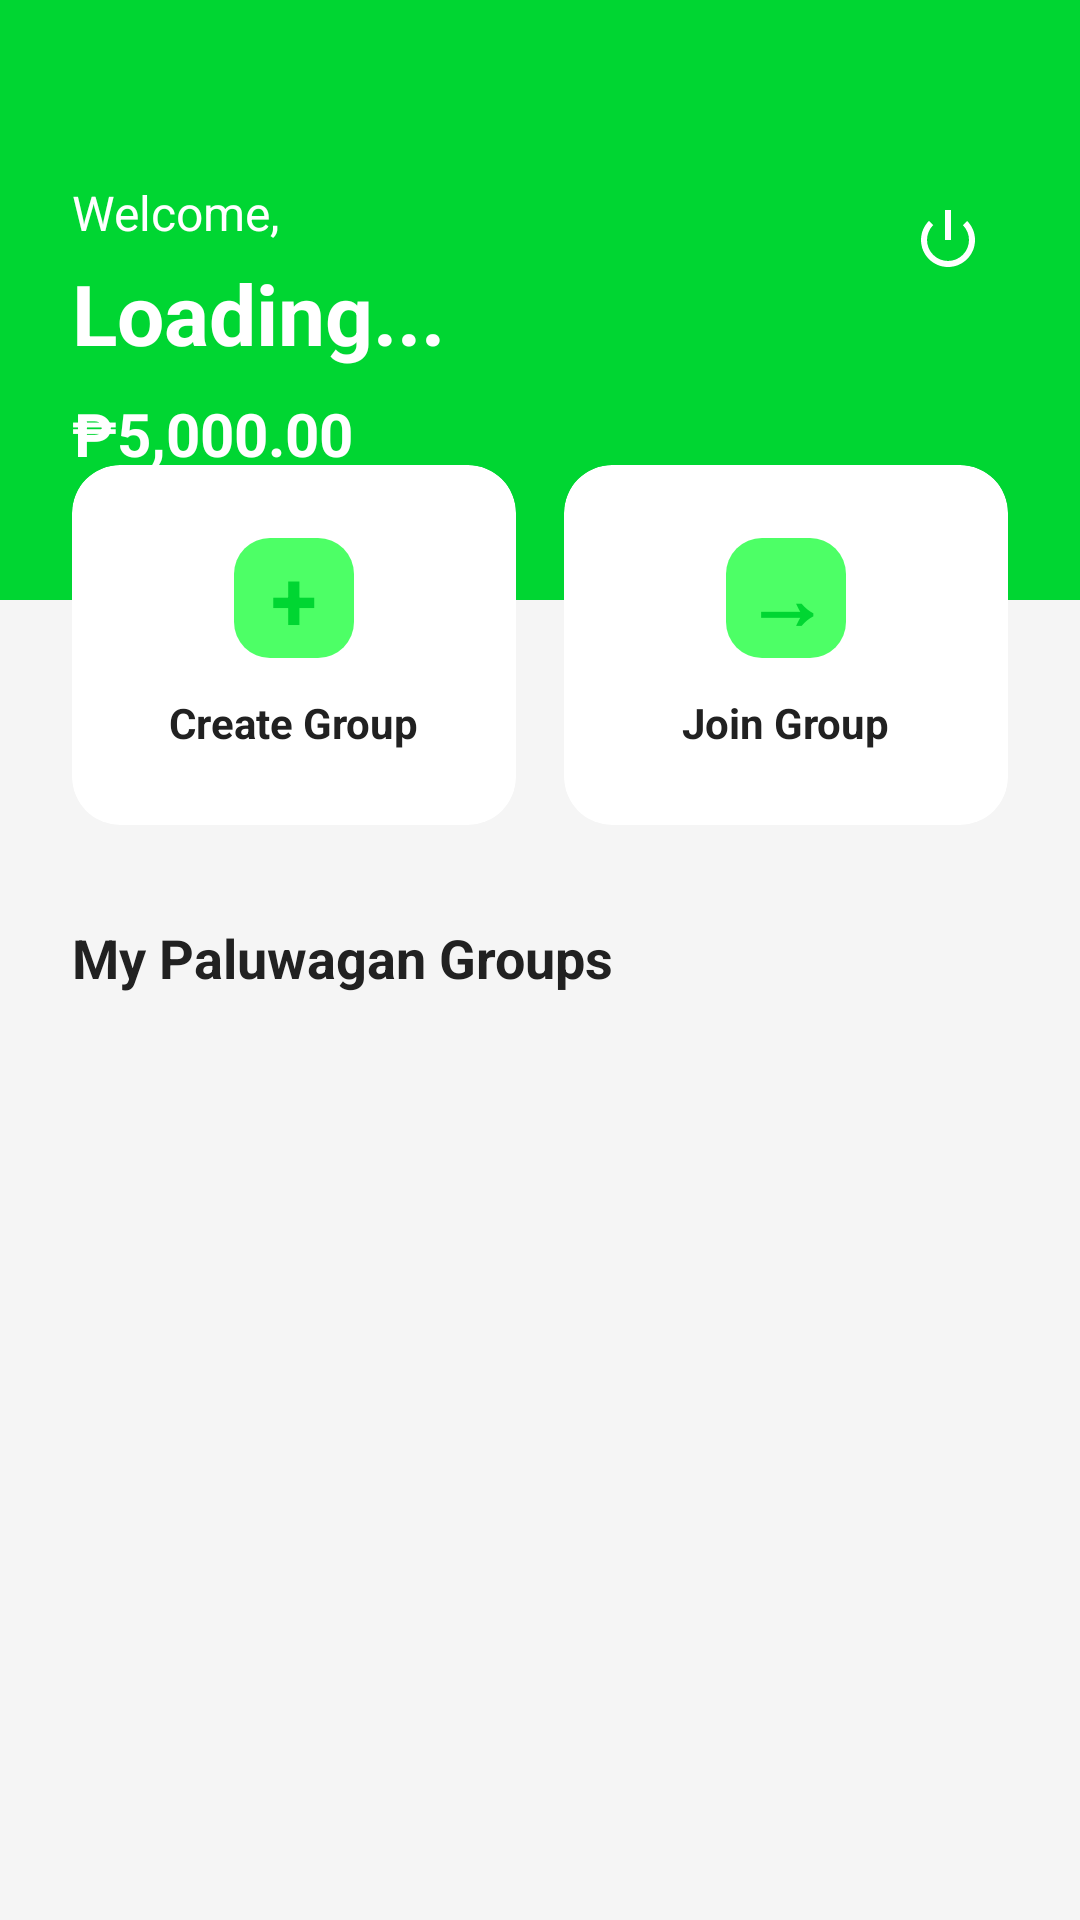

Android layout source for this screen:
<!-- AndroidManifest.xml: application theme Theme.BaliPay -->
<!-- res/layout/activity_main.xml -->
<?xml version="1.0" encoding="utf-8"?>
<androidx.constraintlayout.widget.ConstraintLayout xmlns:android="http://schemas.android.com/apk/res/android"
    xmlns:app="http://schemas.android.com/apk/res-auto"
    android:layout_width="match_parent"
    android:layout_height="match_parent"
    android:background="@color/background">

    
    <View
        android:id="@+id/topBar"
        android:layout_width="0dp"
        android:layout_height="200dp"
        android:background="@color/primary"
        app:layout_constraintTop_toTopOf="parent"
        app:layout_constraintStart_toStartOf="parent"
        app:layout_constraintEnd_toEndOf="parent" />

    
    <TextView
        android:id="@+id/tvWelcome"
        android:layout_width="wrap_content"
        android:layout_height="wrap_content"
        android:text="Welcome,"
        android:textSize="16sp"
        android:textColor="@color/white"
        android:layout_marginStart="24dp"
        android:layout_marginTop="60dp"
        app:layout_constraintTop_toTopOf="parent"
        app:layout_constraintStart_toStartOf="parent" />

    
    <TextView
        android:id="@+id/tvUserName"
        android:layout_width="wrap_content"
        android:layout_height="wrap_content"
        android:text="Loading..."
        android:textSize="28sp"
        android:textColor="@color/white"
        android:textStyle="bold"
        android:layout_marginTop="4dp"
        app:layout_constraintTop_toBottomOf="@id/tvWelcome"
        app:layout_constraintStart_toStartOf="@id/tvWelcome" />

    <TextView
        android:id="@+id/tvBalance"
        android:layout_width="wrap_content"
        android:layout_height="wrap_content"
        android:text="₱5,000.00"
        android:textSize="20sp"
        android:textColor="@color/white"
        android:textStyle="bold"
        android:layout_marginTop="8dp"
        app:layout_constraintTop_toBottomOf="@id/tvUserName"
        app:layout_constraintStart_toStartOf="@id/tvUserName" />

    
    <ImageView
        android:id="@+id/btnLogout"
        android:layout_width="40dp"
        android:layout_height="40dp"
        android:src="@android:drawable/ic_lock_power_off"
        android:tint="@color/white"
        android:padding="8dp"
        android:layout_marginEnd="24dp"
        app:layout_constraintTop_toTopOf="@id/tvWelcome"
        app:layout_constraintEnd_toEndOf="parent" />

    
    <LinearLayout
        android:id="@+id/actionCards"
        android:layout_width="0dp"
        android:layout_height="wrap_content"
        android:orientation="horizontal"
        android:layout_marginStart="24dp"
        android:layout_marginEnd="24dp"
        android:layout_marginTop="32dp"
        app:layout_constraintTop_toBottomOf="@id/tvUserName"
        app:layout_constraintStart_toStartOf="parent"
        app:layout_constraintEnd_toEndOf="parent">

        
        <androidx.cardview.widget.CardView
            android:id="@+id/cardCreateGroup"
            android:layout_width="0dp"
            android:layout_height="120dp"
            android:layout_weight="1"
            android:layout_marginEnd="8dp"
            app:cardCornerRadius="16dp"
            app:cardElevation="0dp"
            android:backgroundTint="@color/white">

            <LinearLayout
                android:layout_width="match_parent"
                android:layout_height="match_parent"
                android:orientation="vertical"
                android:gravity="center"
                android:padding="16dp">

                <TextView
                    android:layout_width="40dp"
                    android:layout_height="40dp"
                    android:text="+"
                    android:textSize="28sp"
                    android:textColor="@color/primary"
                    android:textStyle="bold"
                    android:gravity="center"
                    android:background="@drawable/icon_background" />

                <TextView
                    android:layout_width="wrap_content"
                    android:layout_height="wrap_content"
                    android:text="Create Group"
                    android:textSize="14sp"
                    android:textColor="@color/text_primary"
                    android:textStyle="bold"
                    android:layout_marginTop="12dp" />

            </LinearLayout>

        </androidx.cardview.widget.CardView>

        
        <androidx.cardview.widget.CardView
            android:id="@+id/cardJoinGroup"
            android:layout_width="0dp"
            android:layout_height="120dp"
            android:layout_weight="1"
            android:layout_marginStart="8dp"
            app:cardCornerRadius="16dp"
            app:cardElevation="0dp"
            android:backgroundTint="@color/white">

            <LinearLayout
                android:layout_width="match_parent"
                android:layout_height="match_parent"
                android:orientation="vertical"
                android:gravity="center"
                android:padding="16dp">

                <TextView
                    android:layout_width="40dp"
                    android:layout_height="40dp"
                    android:text="→"
                    android:textSize="28sp"
                    android:textColor="@color/primary"
                    android:textStyle="bold"
                    android:gravity="center"
                    android:background="@drawable/icon_background" />

                <TextView
                    android:layout_width="wrap_content"
                    android:layout_height="wrap_content"
                    android:text="Join Group"
                    android:textSize="14sp"
                    android:textColor="@color/text_primary"
                    android:textStyle="bold"
                    android:layout_marginTop="12dp" />

            </LinearLayout>

        </androidx.cardview.widget.CardView>

    </LinearLayout>

    
    <TextView
        android:id="@+id/tvMyGroups"
        android:layout_width="wrap_content"
        android:layout_height="wrap_content"
        android:text="My Paluwagan Groups"
        android:textSize="18sp"
        android:textColor="@color/text_primary"
        android:textStyle="bold"
        android:layout_marginStart="24dp"
        android:layout_marginTop="32dp"
        app:layout_constraintTop_toBottomOf="@id/actionCards"
        app:layout_constraintStart_toStartOf="parent" />

    
    <androidx.recyclerview.widget.RecyclerView
        android:id="@+id/rvGroups"
        android:layout_width="0dp"
        android:layout_height="0dp"
        android:layout_marginTop="16dp"
        android:paddingStart="24dp"
        android:paddingEnd="24dp"
        app:layout_constraintTop_toBottomOf="@id/tvMyGroups"
        app:layout_constraintBottom_toBottomOf="parent"
        app:layout_constraintStart_toStartOf="parent"
        app:layout_constraintEnd_toEndOf="parent" />

</androidx.constraintlayout.widget.ConstraintLayout>
<!-- resources referenced by this layout -->
<resources>
  <color name="background">#F5F5F5</color>
  <color name="primary">#00D632</color>
  <color name="text_primary">#212121</color>
  <color name="white">#FFFFFF</color>
  <!-- drawable icon_background (drawable) -->
  <?xml version="1.0" encoding="utf-8"?>
  <shape xmlns:android="http://schemas.android.com/apk/res/android"
      android:shape="rectangle">
  
      <solid android:color="@color/primary_light" />
  
      <corners android:radius="12dp" />
  
  </shape>
  <style name="Theme.BaliPay" parent="Base.Theme.BaliPay" />
  <color name="primary_light">#4DFF66</color>
  <style name="Base.Theme.BaliPay" parent="Theme.Material3.DayNight.NoActionBar">
          <item name="colorPrimary">@color/primary</item>
          <item name="colorPrimaryDark">@color/primary_dark</item>
          <item name="colorAccent">@color/accent</item>
          <item name="android:statusBarColor">@color/primary</item>
          <item name="android:windowBackground">@color/background</item>
      </style>
  <color name="primary_dark">#00B828</color>
  <color name="accent">#FFC107</color>
</resources>
